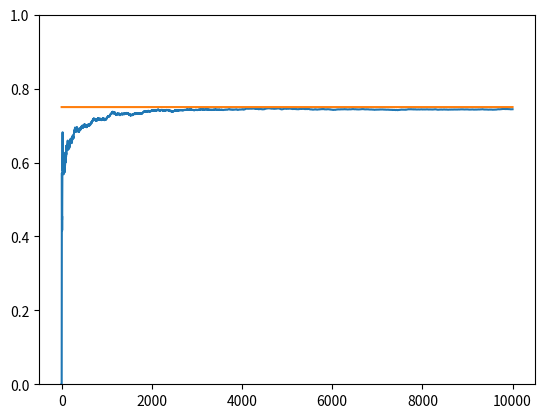

Reproduce this figure in Python.
import random as rand
import numpy
from numpy.core.fromnumeric import argmax
import matplotlib.pyplot as plt





BANDITS_PROB = [0.2,0.5,0.75]
TOTAL_EPISODES = 10000
EPISODES = 1.

class BanditModel():

    def __init__(self,p):

        #Stores The Probabilitie Of Respective Bandit
        self.p = p

        #Stores Estimated Reward For Respective Bandit
        self.estimatedReward = 0.

        #Stores NUmber of Times Bandit Was Selcted
        self.N = 0.


    def PullFunc(self):

        #Selects Random Number, If Smaller Than the Probabilitie Return 1
        return rand.random() < self.p

    def UpdateModel(self, X):

        #Update Number Of Times Bandit Selected
        self.N = self.N + 1.
        
        #Update Estimate
        self.estimatedReward = ((self.N - 1)* self.estimatedReward + X) * (1 / self.N)



def Experiment():

    #Init Bandits
    Bandits = [BanditModel(p) for p in BANDITS_PROB]

    #Init RewardList
    RewardLists = numpy.zeros(TOTAL_EPISODES)

    EPISODES = 0

    #Select All The Bandits so We dont Divide by zero in the UCB step
    for i in range(len(Bandits)):

        #PullFunc
        Reward = Bandits[i].PullFunc()

        EPISODES += 1

        #UpdateModel
        Bandits[i].UpdateModel(Reward)

        #UpdateModel
        RewardLists[EPISODES] = Reward

    
    #Ciclo
    for EPISODES in range(EPISODES,TOTAL_EPISODES):

        #Choose UCB Step
        #Bandit argmax(estimatedReward + sqrt((2 * N) / Bandits.N))
        Bandit = argmax([(p.estimatedReward + numpy.sqrt((2 * numpy.log10(EPISODES)) / p.N)) for p in Bandits])

        print("Bandits: ", Bandit)

        #PullFunc
        Reward = Bandits[Bandit].PullFunc()
        
        #SaveReward
        RewardLists[EPISODES] = Reward

        #UpdateModel
        Bandits[Bandit].UpdateModel(Reward)

    RewardCumulative = numpy.cumsum(RewardLists)

    print("Number of Time Each Bandit was selected: ", [p.N for p in Bandits])
    print("Estimated Mean for Each Bandit: ", [p.estimatedReward for p in Bandits])
    print("Total Reward: ", numpy.sum(RewardLists))
    print("Win Rate: ", numpy.sum(RewardLists)/TOTAL_EPISODES)

    WinRate = RewardCumulative / (numpy.arange(TOTAL_EPISODES) + 1)
    plt.plot(WinRate)
    plt.plot(numpy.ones(TOTAL_EPISODES) * numpy.max(BANDITS_PROB))
    plt.ylim([0,1])
   #plt.xscale('log')
    plt.show()

Experiment()